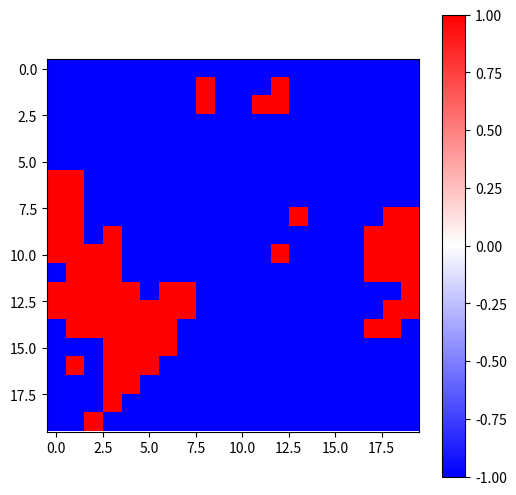

Reproduce this figure in Python.
import numpy as np
import matplotlib.pyplot as plt
from matplotlib import cm

# Define the Ising model energy function
def spin_energy(spins, i,j, N, J, h):
    E_interact = 0
    E_field = 0

    target_spin = spins[i,j]

    neigh_coords = [(i-1, j), (i, j-1), (i+1, j), (i, j+1)]
    neigh_coords = [coord for coord in neigh_coords 
                    if (coord[0] in range(N) and coord[1] in range(N))]
    
    neigh_spins = [spins[coord[0], coord[1]] for coord in neigh_coords]

    for neigh_spin in neigh_spins:
        E_interact -= J * target_spin * neigh_spin   # Nearest neighbor interactions
    
    E_field -= h * spins[i, j]  # External field

    return E_interact, E_field


def total_energy(spins, N, J, h):

    for i in range(N):
        for j in range(N):
            E_interact, E_field = spin_energy(spins, i, j, N, J, h)

    return E_interact + E_field

# Metropolis-Hastings sampling
def metropolis_sampling(spins, N, J, h, T, num_steps):
    for step in range(num_steps):
        i, j = np.random.randint(N, size=2)

        delta_E = (
            2 * J * spins[i, j] * (spins[(i+1)%N, j] 
            + spins[i, (j+1)%N] + spins[(i-1)%N, j] 
            + spins[i, (j-1)%N]) + 2 * h * spins[i, j])
        
        if delta_E <= 0 or np.random.rand() < np.exp(-delta_E / T):
            spins[i, j] *= -1

    return spins

# Define the Ising model parameters
N = 20  # Lattice size
J = 1.0  # Interaction coefficient
h = 0.0  # External field
T = 2.0  # Temperature


# Initialize the spin configuration
spins = np.random.choice([-1, 1], size=(N, N))

# Define the Ising model energy function
def energy(spins):
    E = 0.0
    for i in range(N):
        for j in range(N):
            E -= J * spins[i, j] * (spins[(i+1)%N, j] + spins[i, (j+1)%N])  # Nearest neighbor interactions
            E -= h * spins[i, j]  # External field
    return E

# Metropolis-Hastings sampling
def metropolis_sampling(spins, T, num_steps):
    for step in range(num_steps):
        i, j = np.random.randint(N, size=2)
        delta_E = 2 * J * spins[i, j] * (spins[(i+1)%N, j] + spins[i, (j+1)%N] + spins[(i-1)%N, j] + spins[i, (j-1)%N]) + 2 * h * spins[i, j]
        if delta_E <= 0 or np.random.rand() < np.exp(-delta_E / T):
            spins[i, j] *= -1

    return spins

# Run the simulation
num_steps = 10000
spins = metropolis_sampling(spins, T, num_steps)

# Plot the spin configuration
plt.figure(figsize=(6, 6))
plt.imshow(spins, cmap=cm.bwr, vmin=-1, vmax=1)
plt.colorbar()
plt.show()